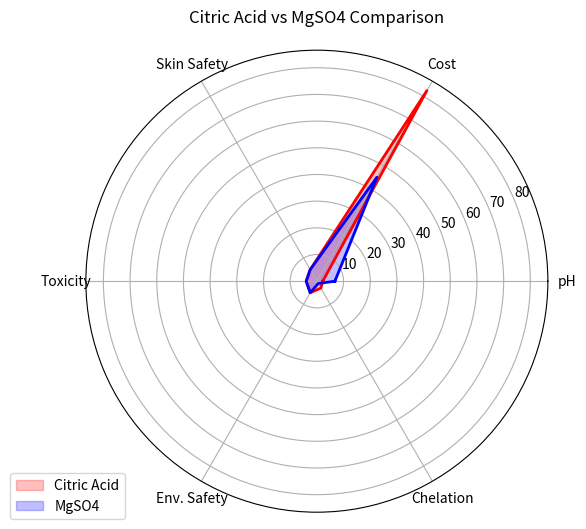

The matplotlib source for this figure:
import pandas as pd
import matplotlib.pyplot as plt
from math import pi

# Data with scores for radar chart
data = {
    "Parameter": [
        "pH",
        "Cost",
        "Skin Safety",
        "Toxicity",
        "Env. Safety",
        "Chelation"
    ],
    "Citric Acid": [2.2, 82.5, 5, 4, 5, 3],
    "MgSO4": [6.75, 45, 5, 4, 5, 1]
}
df = pd.DataFrame(data)

# Normalize data for radar chart
labels = df["Parameter"].tolist()
citric = df["Citric Acid"].tolist()
mgso4 = df["MgSO4"].tolist()

# Number of variables
n = len(labels)
if n == 0:
    raise ValueError("No parameters to plot")

# Angles for each axis
angles = [i / n * 2 * pi for i in range(n + 1)]

# Initialize radar chart
fig, ax = plt.subplots(figsize=(6, 6), subplot_kw=dict(polar=True))

# Plot Citric Acid
citric += citric[:1]
ax.fill(angles, citric, color='red', alpha=0.25, label='Citric Acid')
ax.plot(angles, citric, color='red', linewidth=2)

# Plot MgSO4
mgso4 += mgso4[:1]
ax.fill(angles, mgso4, color='blue', alpha=0.25, label='MgSO4')
ax.plot(angles, mgso4, color='blue', linewidth=2)

# Add labels and title
ax.set_xticks(angles[:-1])
ax.set_xticklabels(labels, size=10)
ax.set_title("Citric Acid vs MgSO4 Comparison", size=12, pad=20)

# Add legend
ax.legend(loc='upper right', bbox_to_anchor=(0.1, 0.1))

# Save as high-res PNG
plt.savefig("radar_comparison.png", dpi=300, bbox_inches='tight')
plt.close()
